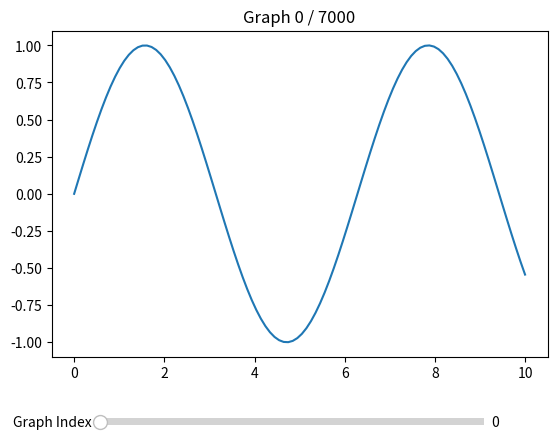

Write Python code to recreate this figure.
"""
GPT generated code. function: Create an interactive graph, which allows the user to slide between many different
'graphs', ech generated upon sliding to it (to save memory)
"""
import matplotlib.pyplot as plt
from matplotlib.widgets import Slider
import numpy as np

# Simulate 7000 datasets (replace this with your real data)
n_graphs = 7000
x = np.linspace(0, 10, 100)
data = [np.sin(x + i * 0.1) for i in range(n_graphs)]  # list of y-arrays

# Initialize figure
fig, ax = plt.subplots()
plt.subplots_adjust(bottom=0.2)  # space for slider

# Initial plot
line, = ax.plot(x, data[0])
ax.set_title(f"Graph 0 / {n_graphs}")

# Add slider
ax_slider = plt.axes([0.2, 0.05, 0.6, 0.03])
slider = Slider(ax_slider, 'Graph Index', 0, n_graphs - 1, valinit=0, valfmt='%0.0f')

# Update function
def update(val):
    idx = int(slider.val)
    line.set_ydata(data[idx])
    ax.set_title(f"Graph {idx} / {n_graphs}")
    fig.canvas.draw_idle()

slider.on_changed(update)
plt.show()